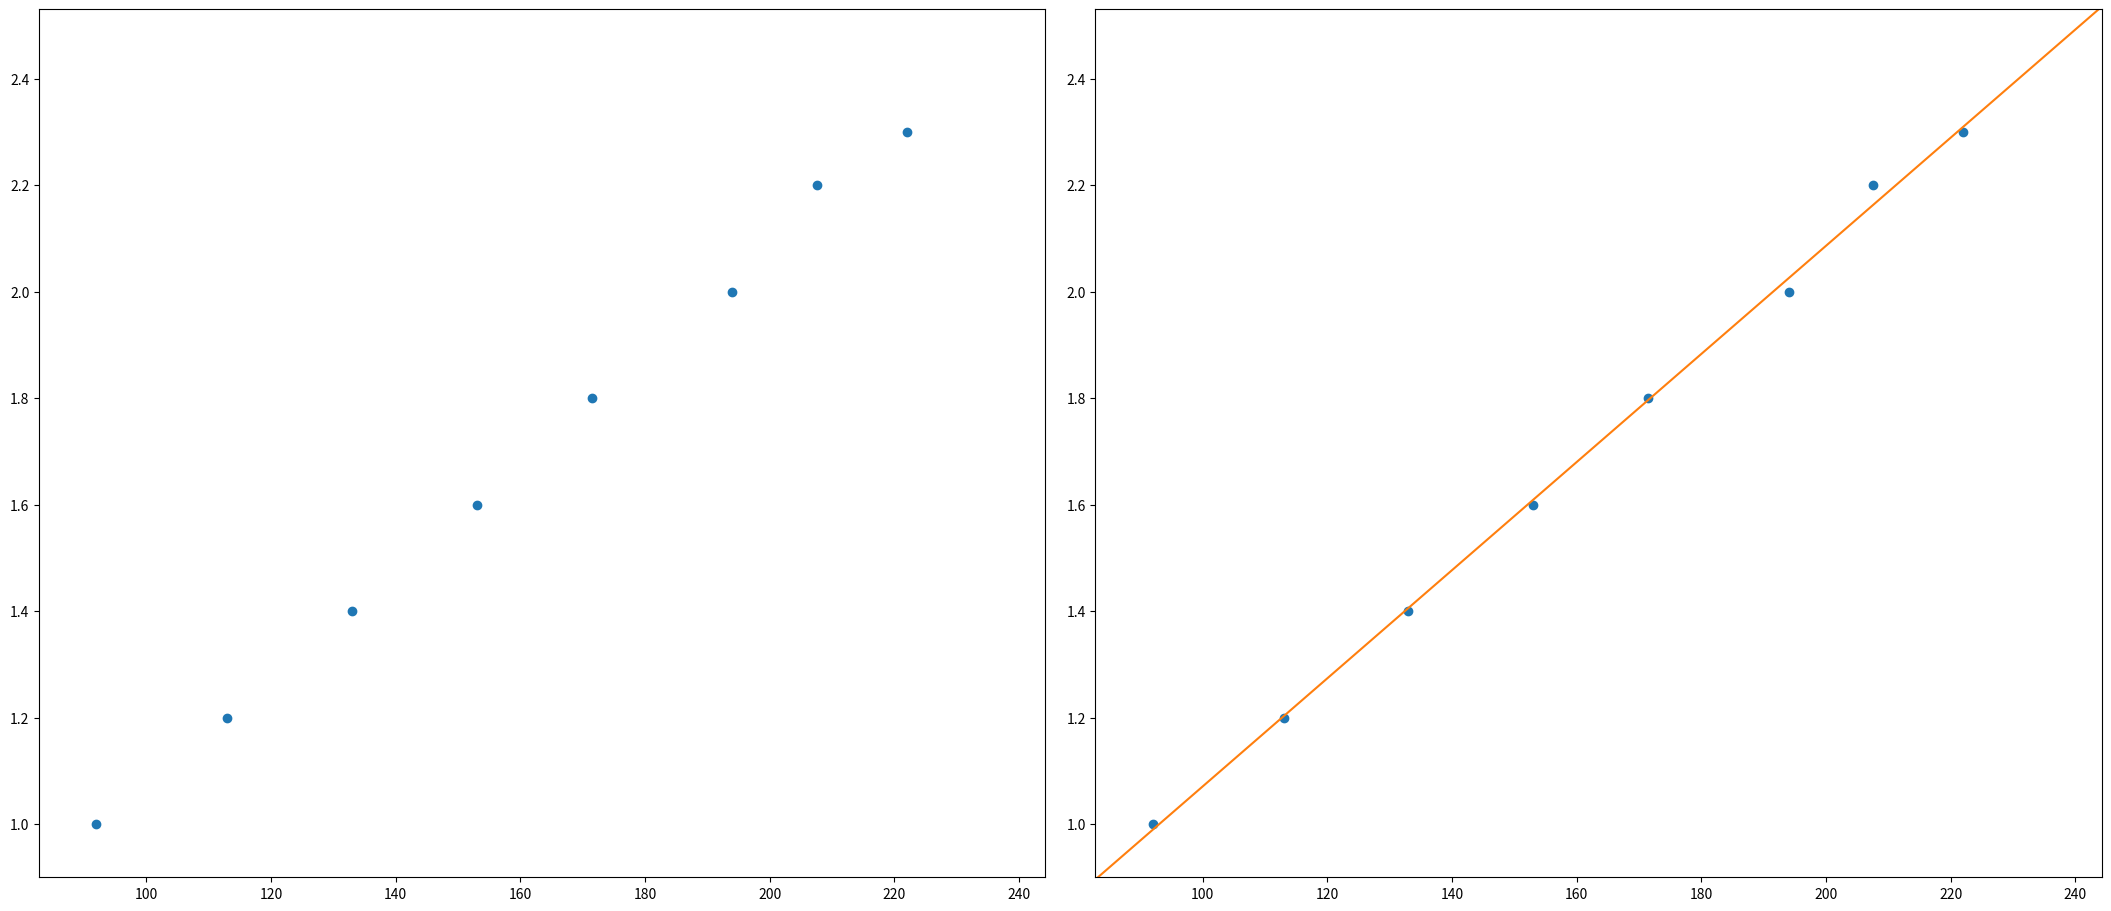

Write the Python code that produced this figure.
# -*- coding: utf-8 -*-
"""
Created on Mon Mar 14 16:14:02 2022

@author: Alexandre
"""
import matplotlib.pyplot as plt
import numpy as np

#import scipy as stats

x = np.array([222.0,207.5,194.0,171.5,153.0,133.0,113.0,92.0])
y = np.array([2.3,2.2,2.0,1.8,1.6,1.4,1.2,1.0])
N = len(x)

xy = x*y
sumxy = xy.sum()
sumx = x.sum()
sumy = y.sum()

xx = np.square(x)
sumxx = xx.sum()
yy = np.square(y)
sumyy = yy.sum()


m = (N*sumxy - sumx*sumy)/(N*sumxx - (sumx)**2)
b = (sumxx*sumy - sumx*sumxy)/(N*sumxx - (sumx)**2)
r_num = (N * sumxy - sumx * sumy)**2
r_den  = (N * sumxx - (sumx)**2) * (N * sumyy - (sumy)**2)
r2 = r_num/r_den

m_erro = np.abs(m) * np.sqrt(((1/r2) - 1) / (N - 2))
b_erro = m_erro * np.sqrt(sumxx/N)

#regressao = stats.linregress(x,y)     ##Library q faz todas as contas q aqui tivemos a fazer

xmax= np.max(x)*1.1
xmin= np.min(x)*0.9
ymax= np.max(y)*1.1
ymin= np.min(y)*0.9
x1 = np.array([xmin,xmax])
yline = m*x1+b

## para quando L=165.0cm
print('Valor de X quando L=165.0cm :', m*165+b)

fig1, ax = plt.subplots(1, 2, figsize=(21,9), layout="constrained")
ax[0].plot(x,y,"o")
ax[0].set_xlim([xmin,xmax])
ax[0].set_ylim([ymin,ymax])

ax[1].plot(x,y,"o",x1,yline)
ax[1].set_xlim([xmin,xmax])
ax[1].set_ylim([ymin,ymax])

